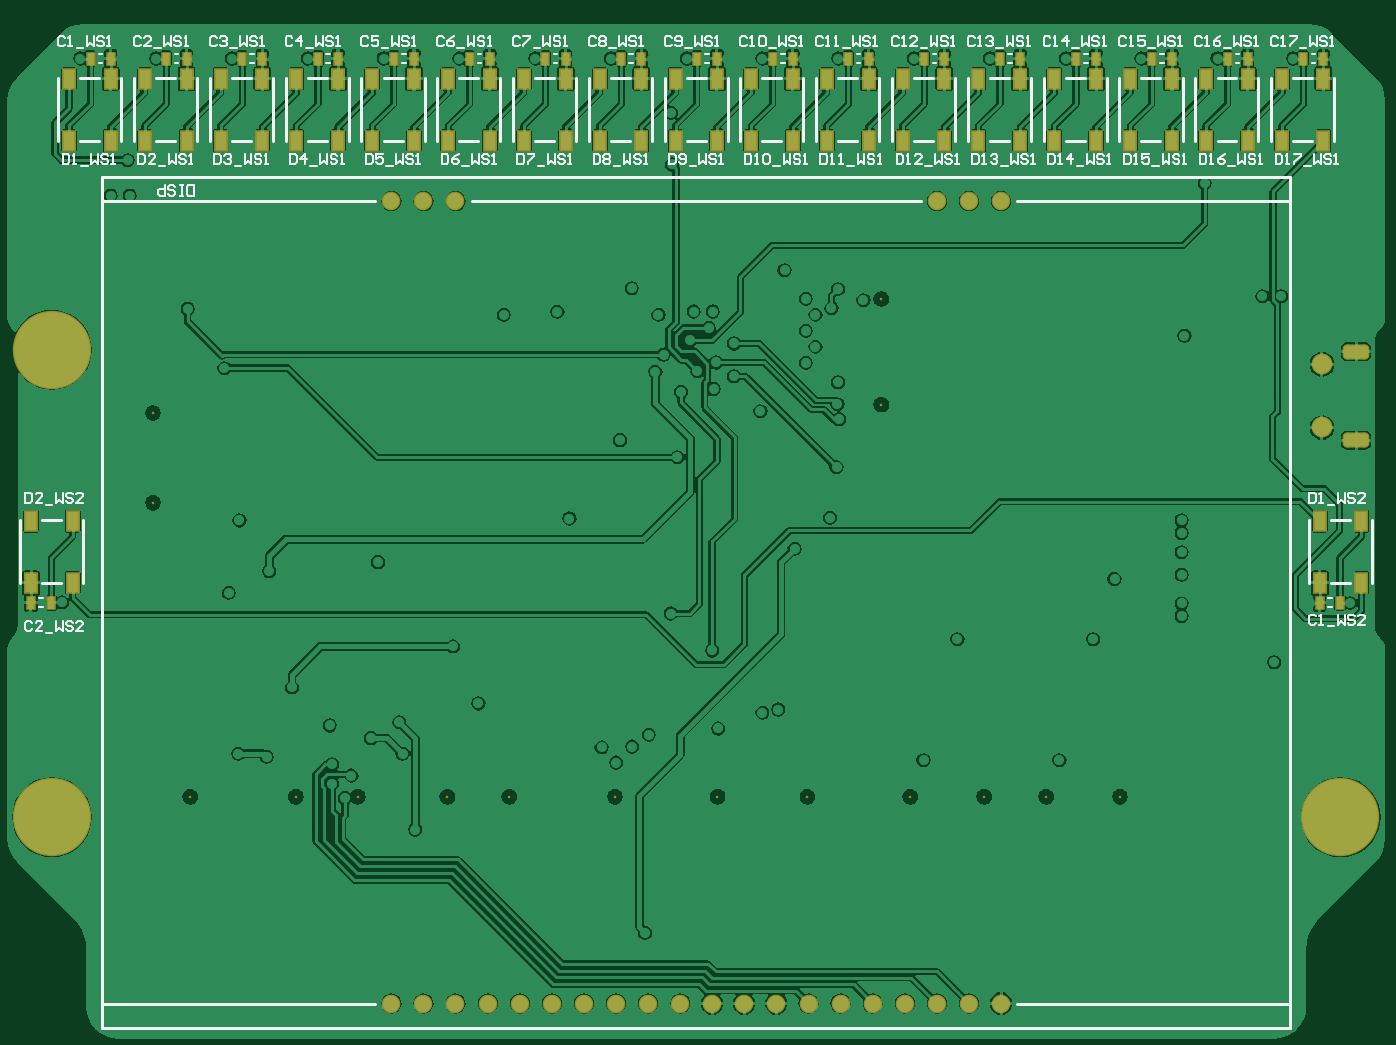
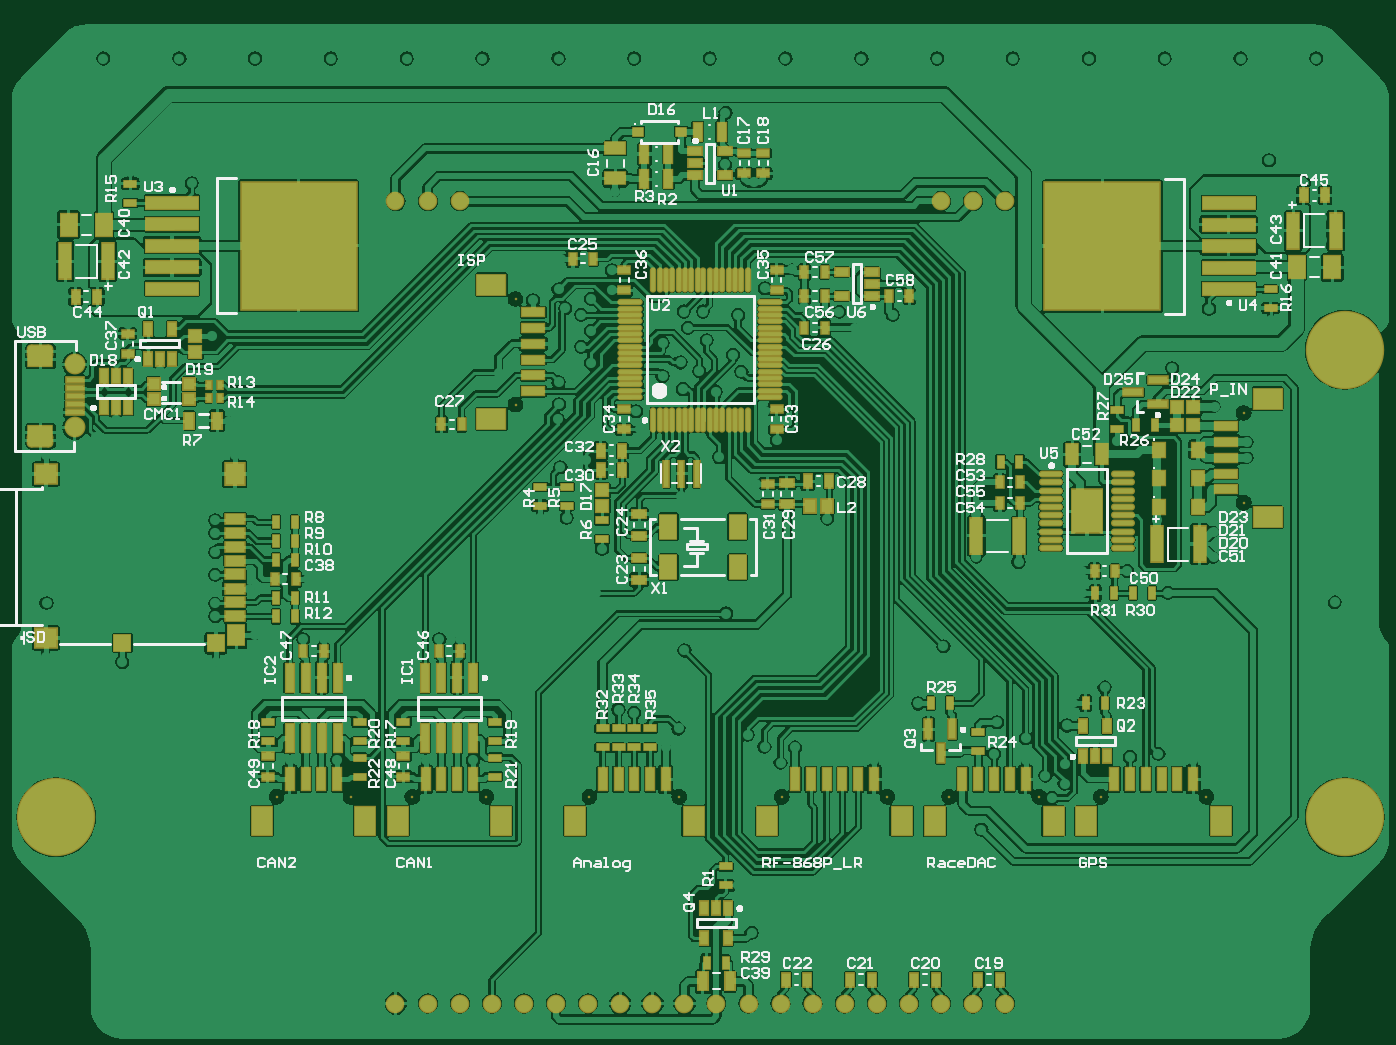
Circuit board: 7 layer files. Board 106.5 x 78.7 mm.
- drill: PCB_SingleLedRow-SlotHoles.TXT (198 bytes)
- bottom_copper: pcb_singleledrow.gbl (176951 bytes)
- bottom_silk: pcb_singleledrow.gbo (67039 bytes)
- bottom_mask: pcb_singleledrow.gbs (8261 bytes)
- top_copper: pcb_singleledrow.gtl (103914 bytes)
- top_silk: pcb_singleledrow.gto (24193 bytes)
- top_mask: pcb_singleledrow.gts (2718 bytes)

=== drill: PCB_SingleLedRow-SlotHoles.TXT ===
M48
;Layer_Color=9474304
;FILE_FORMAT=4:4
METRIC,LZ
;TYPE=PLATED
T3F00S00C0.5000
;TYPE=NON_PLATED
%
G90
G05
T03
G00X0052625Y001285
M15
G01X0051825
M16
G00X0052625Y001985
M15
G01X0051825
M16
M17
M30

=== bottom_copper: pcb_singleledrow.gbl (176951 bytes, source omitted) ===
=== bottom_silk: pcb_singleledrow.gbo (67039 bytes, source omitted) ===
=== bottom_mask: pcb_singleledrow.gbs (8261 bytes, source omitted) ===
=== top_copper: pcb_singleledrow.gtl (103914 bytes, source omitted) ===
=== top_silk: pcb_singleledrow.gto (24193 bytes, source omitted) ===
=== top_mask: pcb_singleledrow.gts ===
%FSTAX23Y23*%
%MOIN*%
%SFA1B1*%

%IPPOS*%
%AMD87*
4,1,8,0.041400,-0.009800,0.041400,0.009800,0.027600,0.023700,-0.027600,0.023700,-0.041400,0.009800,-0.041400,-0.009800,-0.027600,-0.023700,0.027600,-0.023700,0.041400,-0.009800,0.0*
1,1,0.027685,0.027600,-0.009800*
1,1,0.027685,0.027600,0.009800*
1,1,0.027685,-0.027600,0.009800*
1,1,0.027685,-0.027600,-0.009800*
%
%ADD81R,0.043433X0.067055*%
%ADD82R,0.029653X0.045401*%
%ADD83C,0.058000*%
%ADD84C,0.244220*%
%ADD85C,0.008000*%
%ADD86C,0.065086*%
G04~CAMADD=87~8~0.0~0.0~473.7~828.0~138.4~0.0~15~0.0~0.0~0.0~0.0~0~0.0~0.0~0.0~0.0~0~0.0~0.0~0.0~270.0~828.0~474.0*
%ADD87D87*%
%LNpcb_singleledrow-1*%
%LPD*%
G54D81*
X01824Y01438D03*
X01954D03*
Y01631D03*
X01824D03*
X01588Y01438D03*
X01718D03*
Y01631D03*
X01588D03*
X01352D03*
X01482D03*
Y01438D03*
X01352D03*
X01116Y01631D03*
X01246D03*
Y01438D03*
X01116D03*
X00879Y01631D03*
X01009D03*
Y01438D03*
X00879D03*
X00643Y01631D03*
X00773D03*
Y01438D03*
X00643D03*
X00407Y01631D03*
X00537D03*
Y01438D03*
X00407D03*
X00171Y01631D03*
X00301D03*
Y01438D03*
X00171D03*
X-00064Y01631D03*
X00064D03*
Y01438D03*
X-00064D03*
X-00301Y01631D03*
X-00171D03*
Y01438D03*
X-00301D03*
X-00537Y01631D03*
X-00407D03*
Y01438D03*
X-00537D03*
X-00773Y01631D03*
X-00643D03*
Y01438D03*
X-00773D03*
X-01009Y01631D03*
X-00879D03*
Y01438D03*
X-01009D03*
X-01246Y01631D03*
X-01116D03*
Y01438D03*
X-01246D03*
X-01482Y01631D03*
X-01352D03*
Y01438D03*
X-01482D03*
X-01718Y01631D03*
X-01588D03*
Y01438D03*
X-01718D03*
X-01954Y01631D03*
X-01824D03*
Y01438D03*
X-01954D03*
X-01942Y00253D03*
X-02072D03*
Y00061D03*
X-01942D03*
X02072Y00253D03*
X01942D03*
Y00061D03*
X02072D03*
G54D82*
X01954Y01694D03*
X01891D03*
X01718D03*
X01655D03*
X01419D03*
X01482D03*
X01183D03*
X01246D03*
X00946D03*
X01009D03*
X0071D03*
X00773D03*
X00474D03*
X00537D03*
X00238D03*
X00301D03*
X00001D03*
X00064D03*
X-00234D03*
X-00171D03*
X-0047D03*
X-00407D03*
X-00706D03*
X-00643D03*
X-00942D03*
X-00879D03*
X-01179D03*
X-01116D03*
X-01415D03*
X-01352D03*
X-01651D03*
X-01588D03*
X-01887D03*
X-01824D03*
X01942Y-00001D03*
X02005D03*
X-02072D03*
X-02009D03*
G54D83*
X0095Y0125D03*
X0085D03*
X0075D03*
X-0075D03*
X-0085D03*
X-0095D03*
Y-0125D03*
X-0085D03*
X-0075D03*
X-0065D03*
X-0055D03*
X-0045D03*
X-0035D03*
X-0025D03*
X-0015D03*
X-0005D03*
X0005D03*
X0015D03*
X0025D03*
X0035D03*
X0045D03*
X0055D03*
X0065D03*
X0075D03*
X0085D03*
X0095D03*
G54D84*
X-02007Y00787D03*
Y-00669D03*
X02007D03*
G54D85*
X0109Y-00606D03*
X0132D03*
X00667D03*
X00897D03*
X-01248D03*
X-01576D03*
X-01055D03*
X-00775D03*
X-00253D03*
X-00582D03*
X00576Y00945D03*
Y00616D03*
X00066Y-00606D03*
X00346D03*
X-01692Y0059D03*
Y00311D03*
G54D86*
X01949Y00742D03*
Y00545D03*
G54D87*
X02056Y00505D03*
Y00781D03*
M02*
